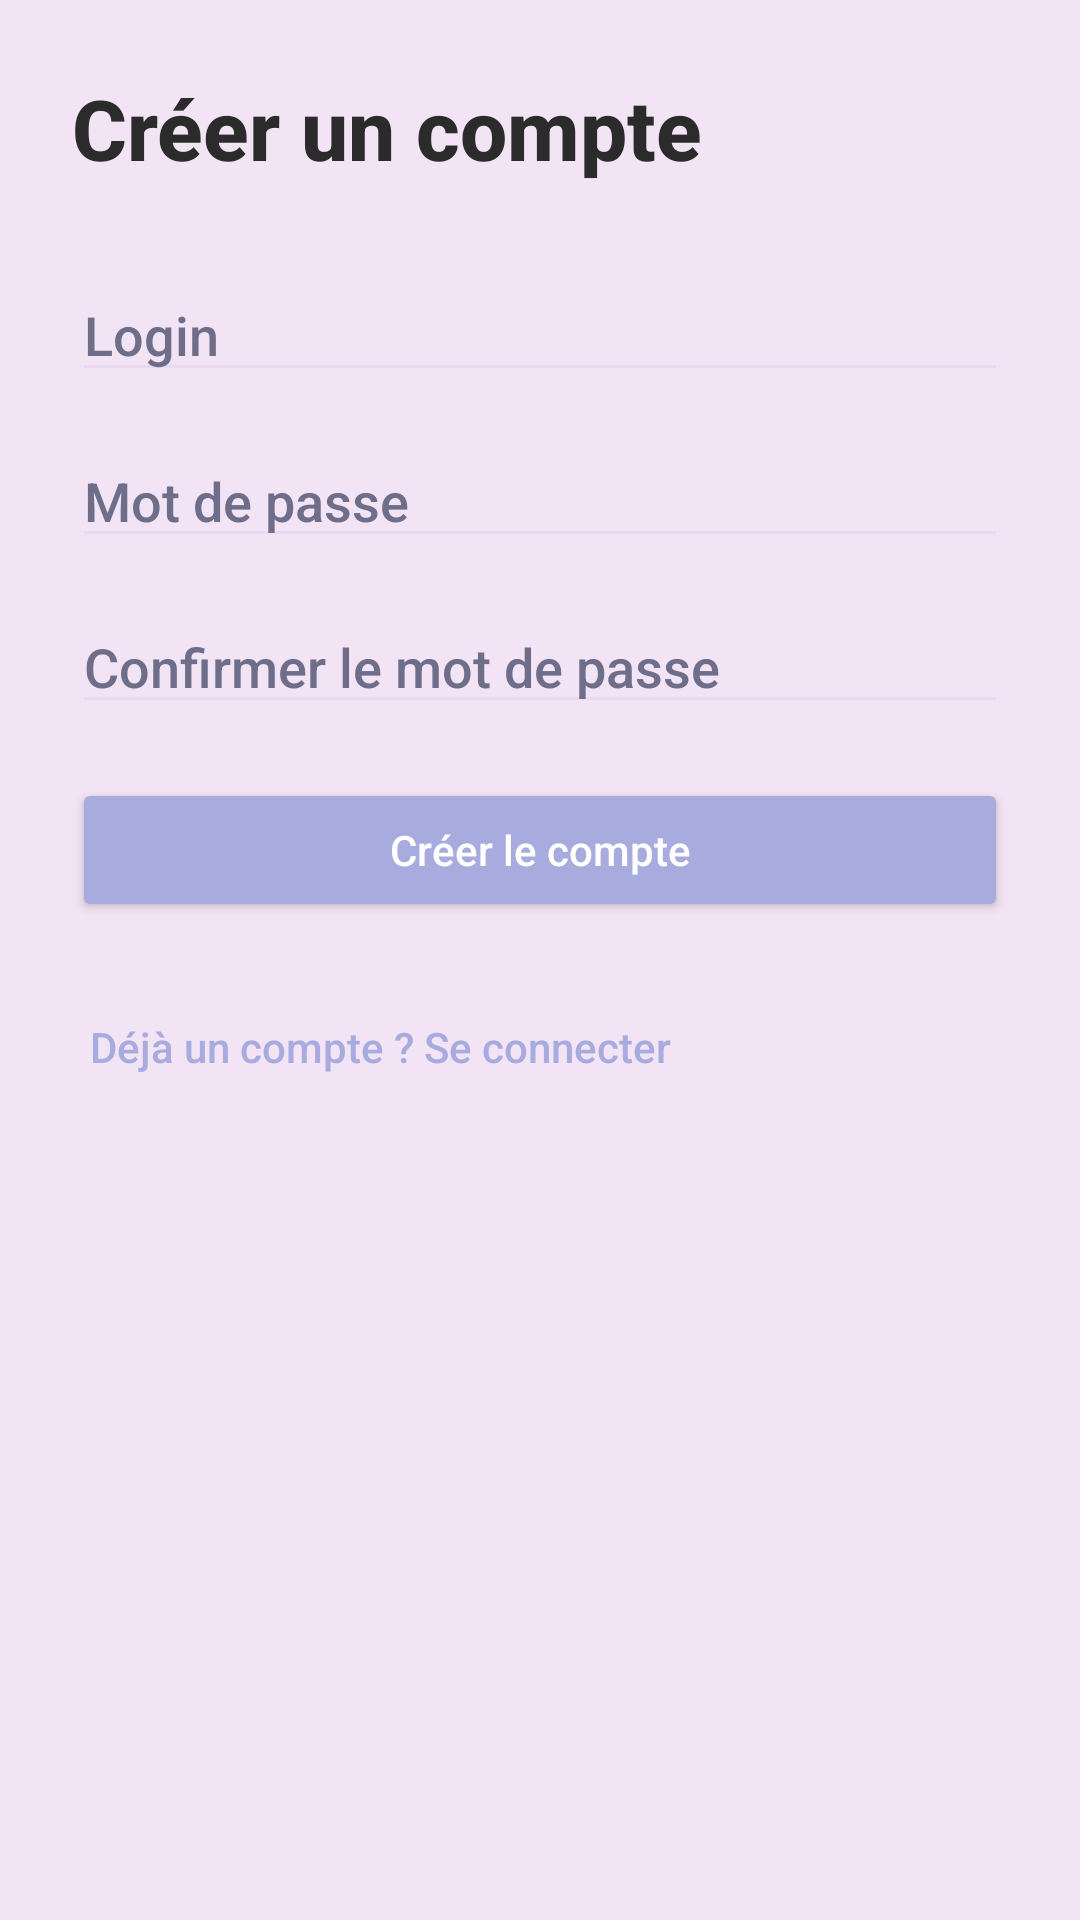

The Android layout XML behind this screen, and the referenced resources:
<!-- AndroidManifest.xml: application theme Theme.PolyHome67 -->
<!-- res/layout/activity_register.xml -->
<?xml version="1.0" encoding="utf-8"?>
<ScrollView xmlns:android="http://schemas.android.com/apk/res/android"
    android:layout_width="match_parent"
    android:layout_height="match_parent"
    android:background="#F3E4F5">

    <LinearLayout
        android:id="@+id/registerRoot"
        android:layout_width="match_parent"
        android:layout_height="wrap_content"
        android:padding="24dp"
        android:orientation="vertical">

        <TextView
            android:layout_width="wrap_content"
            android:layout_height="wrap_content"
            android:text="Créer un compte"
            android:textSize="28sp"
            android:fontFamily="sans-serif-medium"
            android:textStyle="bold"
            android:textColor="#2B2B2B"
            android:layout_marginBottom="28dp"/>

        <EditText
            android:id="@+id/etRegisterLogin"
            android:layout_width="match_parent"
            android:layout_height="wrap_content"
            android:layout_marginBottom="14dp"
            android:hint="Login"
            android:fontFamily="sans-serif-medium"
            android:inputType="textEmailAddress"
            android:backgroundTint="#E8DAF0"
            android:textColor="#2B2B2B"
            android:textColorHint="#6E6E8A" />

        <EditText
            android:id="@+id/etRegisterPassword"
            android:layout_width="match_parent"
            android:layout_height="wrap_content"
            android:hint="Mot de passe"
            android:fontFamily="sans-serif-medium"
            android:inputType="textPassword"
            android:layout_marginBottom="14dp"
            android:backgroundTint="#E8DAF0"
            android:textColor="#2B2B2B"
            android:textColorHint="#6E6E8A" />

        <EditText
            android:id="@+id/etRegisterConfirmPassword"
            android:layout_width="match_parent"
            android:layout_height="wrap_content"
            android:hint="Confirmer le mot de passe"
            android:fontFamily="sans-serif-medium"
            android:inputType="textPassword"
            android:layout_marginBottom="18dp"
            android:backgroundTint="#E8DAF0"
            android:textColor="#2B2B2B"
            android:textColorHint="#6E6E8A" />

        <Button
            android:id="@+id/btnRegister"
            android:layout_width="match_parent"
            android:layout_height="wrap_content"
            android:text="Créer le compte"
            android:textAllCaps="false"
            android:fontFamily="sans-serif-medium"
            android:backgroundTint="#A7ABDE"
            android:textColor="#FFFFFF" />

        <ProgressBar
            android:id="@+id/progressRegister"
            android:layout_width="wrap_content"
            android:layout_height="wrap_content"
            android:layout_marginTop="18dp"
            android:visibility="gone"
            android:indeterminateTint="#D8BEE5" />

        <TextView
            android:id="@+id/tvRegisterError"
            android:layout_width="match_parent"
            android:layout_height="wrap_content"
            android:text=""
            android:layout_marginTop="14dp"
            android:visibility="gone"
            android:fontFamily="sans-serif-medium"
            android:textColor="#7A1C2E"
            android:background="#FCDCE1"
            android:padding="10dp" />

        <TextView
            android:id="@+id/tvBackLogin"
            android:layout_width="wrap_content"
            android:layout_height="wrap_content"
            android:text="Déjà un compte ? Se connecter"
            android:layout_marginTop="26dp"
            android:fontFamily="sans-serif-medium"
            android:textColor="#A7ABDE"
            android:clickable="true"
            android:focusable="true"
            android:padding="6dp" />


    </LinearLayout>

</ScrollView>
<!-- resources referenced by this layout -->
<resources>
  <style name="Theme.PolyHome67" parent="Base.Theme.PolyHome67" />
  <style name="Base.Theme.PolyHome67" parent="Theme.Material3.DayNight.NoActionBar">
          
          
      </style>
</resources>
